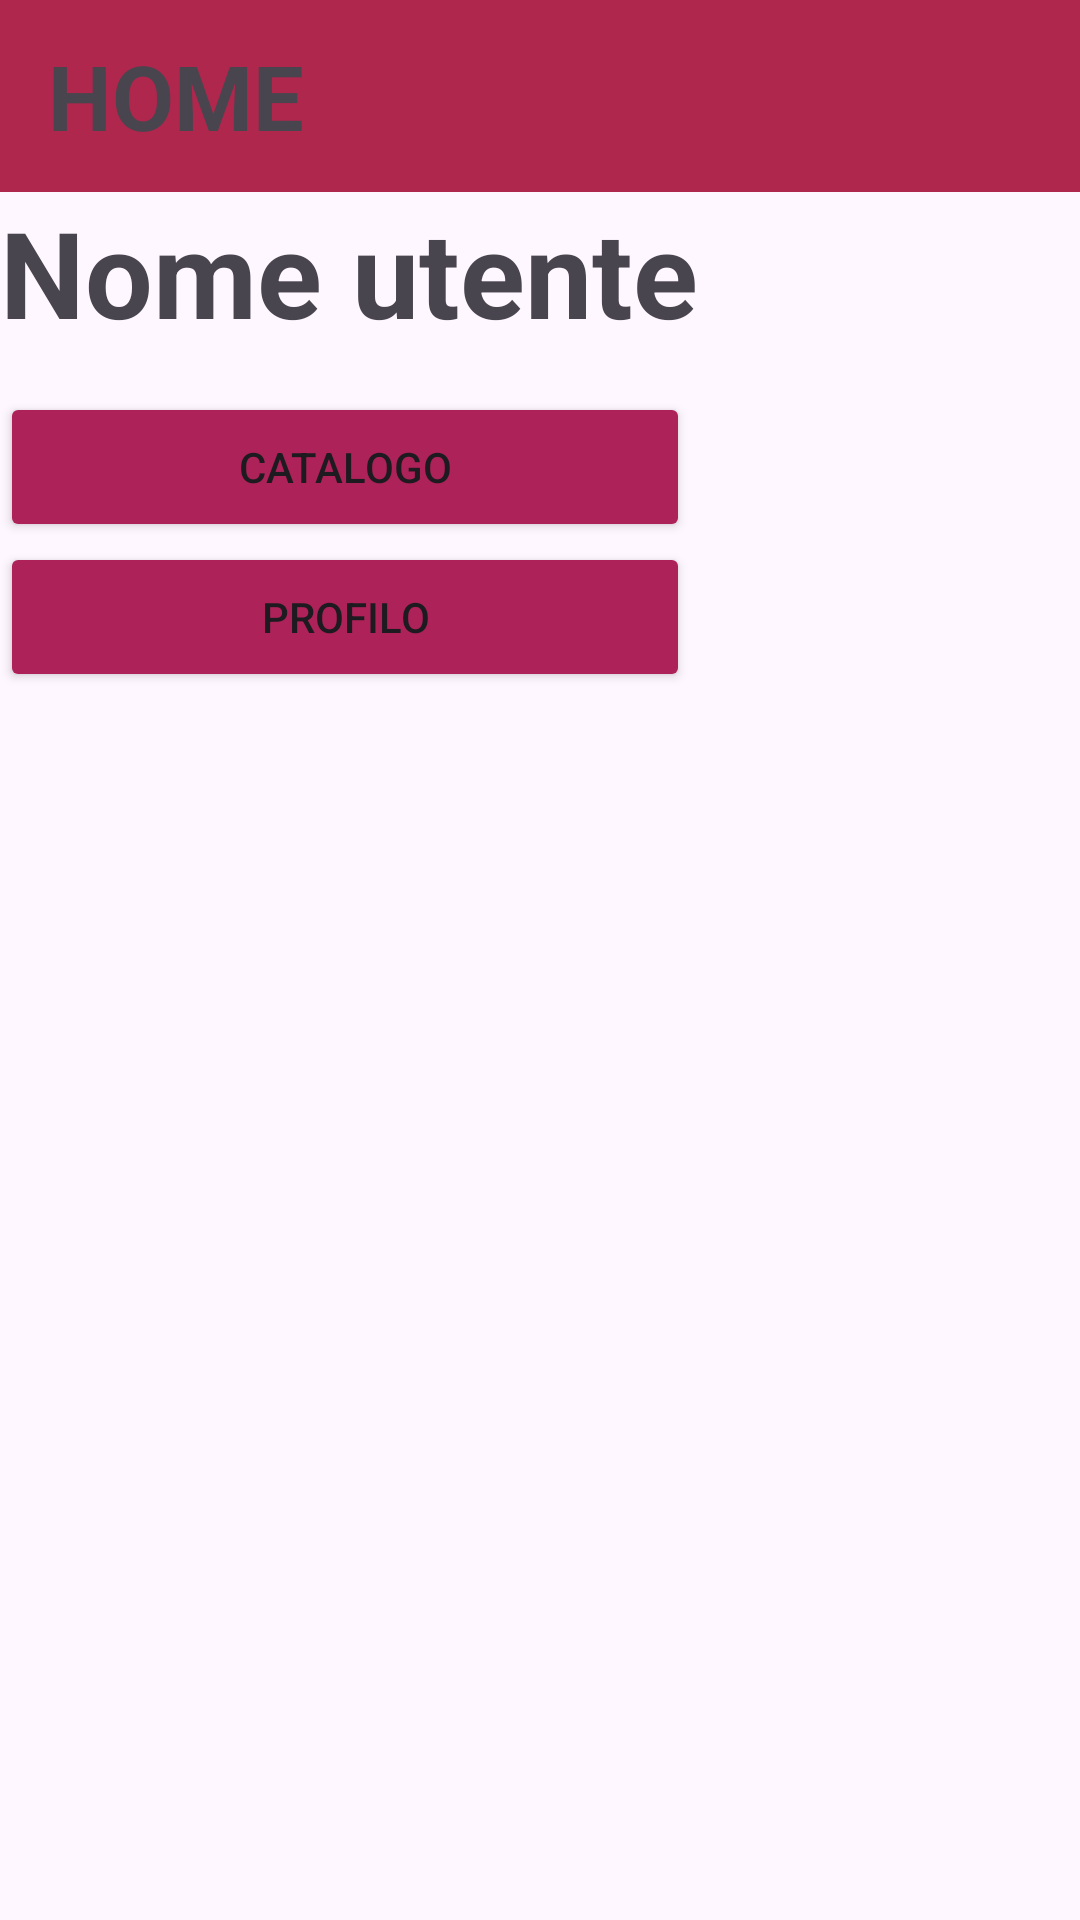

Produce the Android XML layout that renders to this screen, including the resource entries it uses.
<!-- AndroidManifest.xml: application theme Theme.VinifyVeneto -->
<!-- res/layout/home_seller.xml -->
<?xml version="1.0" encoding="utf-8"?>
<androidx.constraintlayout.widget.ConstraintLayout xmlns:android="http://schemas.android.com/apk/res/android"
    android:layout_width="match_parent"
    android:layout_height="match_parent"
    xmlns:app="http://schemas.android.com/apk/res-auto">
<RelativeLayout
    android:layout_width="match_parent"
    android:layout_height="match_parent"
    >
    <androidx.appcompat.widget.Toolbar
        android:layout_alignParentTop="true"
        android:layout_width="match_parent"
        android:layout_height="wrap_content"
        android:id="@+id/userHomeToolbar"
        android:background="@color/my_primary"
        >
    <TextView
        android:layout_width="wrap_content"
        android:layout_height="wrap_content"
        android:text="HOME"
        android:textStyle="bold"
        android:layout_gravity="left"
        android:textSize="30sp">

    </TextView>
        <ImageView
            android:layout_width="60dp"
            android:layout_height="60dp"
            android:layout_gravity="right"
            android:background="@drawable/baseline_exit_to_app_24"
            android:id="@+id/logoutSeller"
            ></ImageView>

    </androidx.appcompat.widget.Toolbar>
    <TextView
        android:layout_width="400dp"
        android:layout_height="200px"
        android:text="Nome utente"
        android:textStyle="bold"
        android:textSize="40dp"
        android:layout_below="@id/userHomeToolbar"
        android:id="@+id/scritta"
        ></TextView>
    <Button
        android:layout_width="230dp"
        android:layout_height="50dp"
        android:text="Catalogo"
        android:backgroundTint="@color/my_secondary"
        android:layout_below="@id/scritta"
        android:id="@+id/catalogo"
        ></Button>

    <Button
        android:layout_width="230dp"
        android:layout_height="50dp"
        android:text="Profilo"
        android:layout_below="@id/catalogo"
        android:backgroundTint="@color/my_secondary"
        android:id="@+id/Profilo"></Button>

</RelativeLayout>

</androidx.constraintlayout.widget.ConstraintLayout>
<!-- resources referenced by this layout -->
<resources>
  <color name="my_primary">#AF274D</color>
  <color name="my_secondary">#AE225A</color>
  <style name="Theme.VinifyVeneto" parent="Base.Theme.VinifyVeneto" />
  <style name="Base.Theme.VinifyVeneto" parent="Theme.Material3.DayNight.NoActionBar">
          
          
      </style>
</resources>
